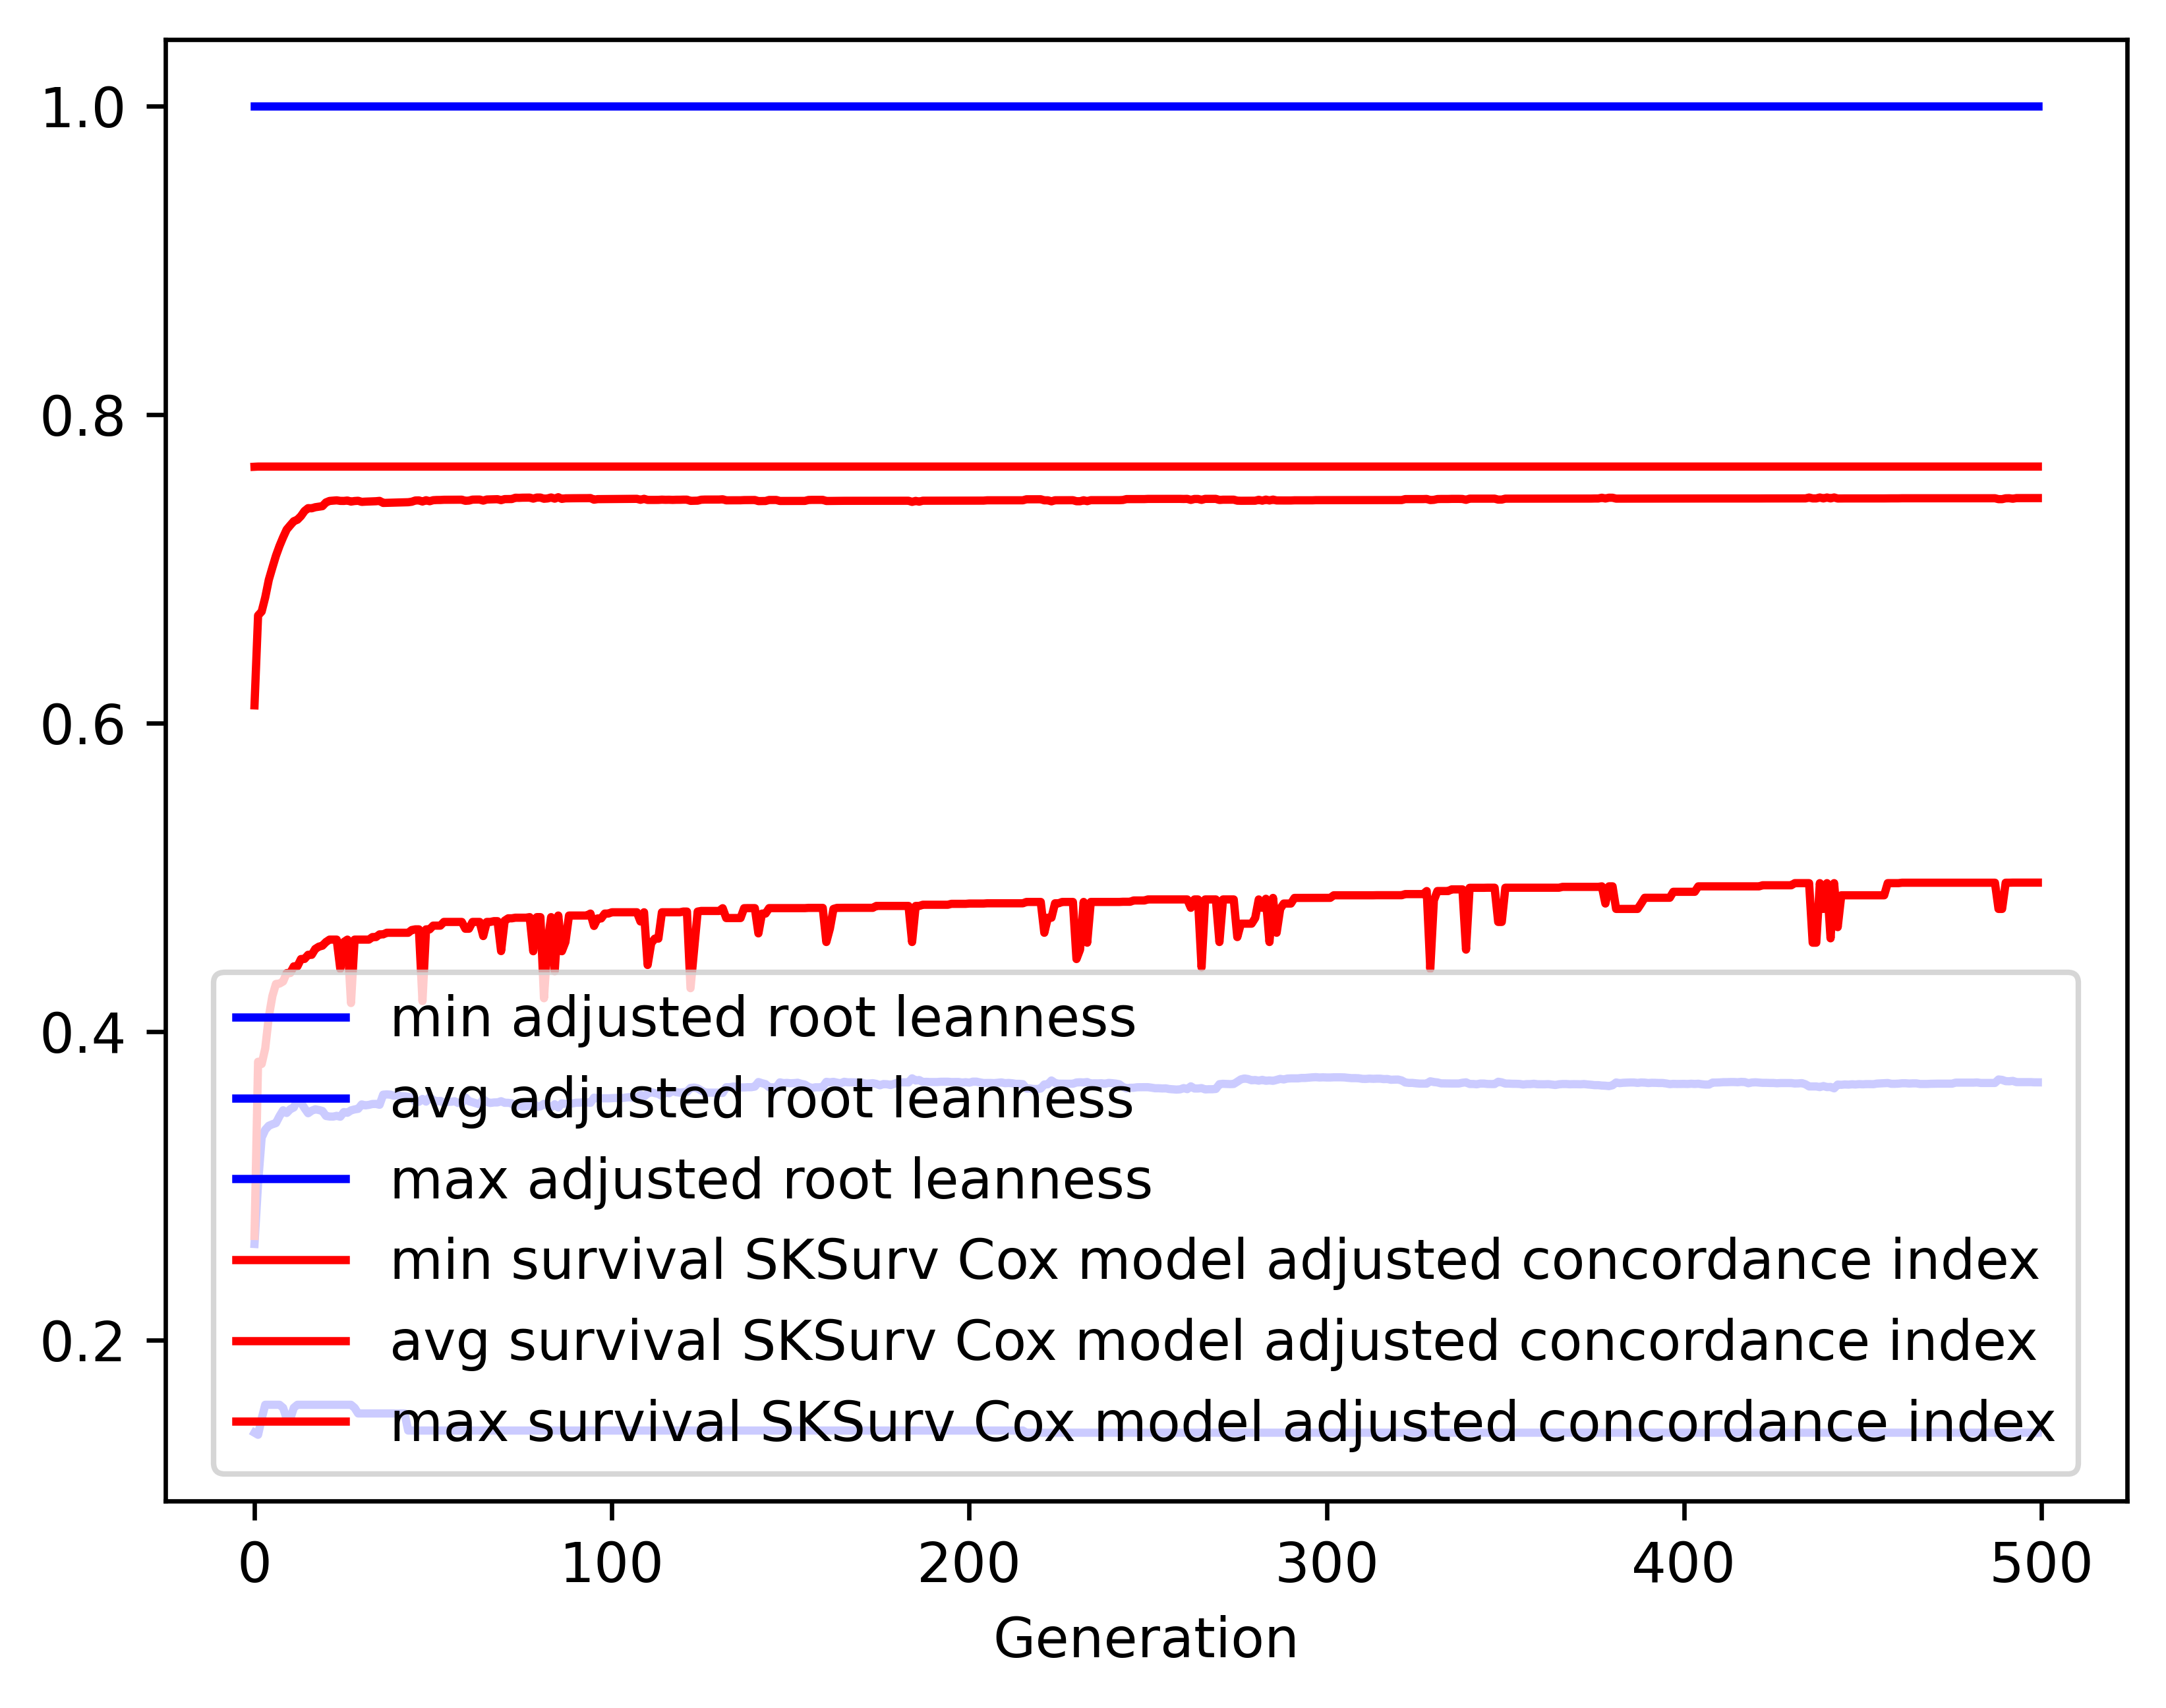

The table this chart was drawn from, first rows:
gen, evals, gen_feats, explored, adjusted root leanness_min, adjusted root leanness_avg, adjusted root leanness_max, adjusted root leanness_std, survival SKSurv Cox model adjusted conco…, survival SKSurv Cox model adjusted conco…, survival SKSurv Cox model adjusted conco…, survival SKSurv Cox model adjusted conco…
0, 500, 98, 98, 0.14, 0.2623, 1.0, 0.1656, 0.2676, 0.6114, 0.7661, 0.1303
1, 514, 336, 336, 0.1387, 0.3018, 1.0, 0.1322, 0.3804, 0.6697, 0.7662, 0.118
2, 500, 420, 584, 0.1491, 0.3312, 1.0, 0.1396, 0.379, 0.6722, 0.7662, 0.1191
3, 500, 420, 774, 0.1581, 0.3364, 1.0, 0.139, 0.389, 0.6814, 0.7662, 0.1141
4, 500, 442, 950, 0.1581, 0.3389, 1.0, 0.1381, 0.4096, 0.6928, 0.7662, 0.1075
5, 500, 440, 1108, 0.1581, 0.3399, 1.0, 0.1395, 0.423, 0.7007, 0.7662, 0.1037
6, 500, 436, 1248, 0.1581, 0.3407, 1.0, 0.1392, 0.4309, 0.7084, 0.7662, 0.09853
7, 500, 472, 1378, 0.1581, 0.3452, 1.0, 0.1406, 0.4311, 0.7148, 0.7662, 0.09425
8, 500, 466, 1481, 0.1562, 0.349, 1.0, 0.14, 0.4325, 0.7203, 0.7662, 0.08953
9, 500, 448, 1562, 0.1491, 0.3472, 1.0, 0.1391, 0.4379, 0.7254, 0.7662, 0.08417
10, 500, 482, 1647, 0.1491, 0.3497, 1.0, 0.1409, 0.4379, 0.7281, 0.7662, 0.08179
11, 500, 446, 1728, 0.1562, 0.3508, 1.0, 0.1399, 0.4423, 0.7308, 0.7662, 0.07932
12, 500, 479, 1806, 0.1581, 0.3559, 1.0, 0.1395, 0.4423, 0.7317, 0.7662, 0.07839
13, 500, 469, 1878, 0.1581, 0.354, 1.0, 0.1406, 0.447, 0.7341, 0.7662, 0.07564
14, 500, 480, 1942, 0.1581, 0.3503, 1.0, 0.1403, 0.4471, 0.7374, 0.7662, 0.07228
15, 500, 495, 2010, 0.1581, 0.3471, 1.0, 0.1394, 0.4498, 0.7392, 0.7662, 0.0703
16, 500, 482, 2053, 0.1581, 0.3487, 1.0, 0.1409, 0.4498, 0.7391, 0.7662, 0.07091
17, 500, 510, 2111, 0.1581, 0.3496, 1.0, 0.141, 0.4536, 0.7398, 0.7662, 0.07022
18, 500, 480, 2149, 0.1581, 0.3492, 1.0, 0.1413, 0.455, 0.7402, 0.7662, 0.06993
19, 500, 527, 2192, 0.1581, 0.3485, 1.0, 0.1418, 0.4557, 0.7405, 0.7662, 0.06991
20, 500, 533, 2216, 0.1581, 0.3453, 1.0, 0.141, 0.458, 0.743, 0.7662, 0.06691
21, 500, 499, 2233, 0.1581, 0.3449, 1.0, 0.1411, 0.4596, 0.7439, 0.7662, 0.0658
22, 500, 518, 2269, 0.1581, 0.3449, 1.0, 0.1413, 0.4596, 0.7441, 0.7662, 0.06583
23, 500, 504, 2297, 0.1581, 0.3454, 1.0, 0.1409, 0.4596, 0.7443, 0.7662, 0.06584
24, 500, 515, 2321, 0.1581, 0.3448, 1.0, 0.1425, 0.4407, 0.744, 0.7662, 0.06726
25, 500, 490, 2340, 0.1581, 0.3478, 1.0, 0.1422, 0.458, 0.7439, 0.7662, 0.0671
26, 500, 511, 2357, 0.1581, 0.3474, 1.0, 0.1425, 0.4596, 0.7442, 0.7662, 0.0669
27, 500, 547, 2374, 0.1581, 0.3489, 1.0, 0.1443, 0.4185, 0.7435, 0.7662, 0.06847
28, 500, 548, 2390, 0.1562, 0.3495, 1.0, 0.1443, 0.4596, 0.7439, 0.7662, 0.06783
29, 500, 535, 2406, 0.1525, 0.3499, 1.0, 0.1442, 0.4596, 0.744, 0.7662, 0.06786
30, 500, 505, 2418, 0.1525, 0.3528, 1.0, 0.1454, 0.4596, 0.7433, 0.7662, 0.069
31, 500, 531, 2427, 0.1525, 0.3522, 1.0, 0.1457, 0.4596, 0.7435, 0.7662, 0.06902
32, 500, 548, 2435, 0.1525, 0.3525, 1.0, 0.1456, 0.4596, 0.7435, 0.7662, 0.06904
33, 500, 513, 2447, 0.1525, 0.3531, 1.0, 0.1453, 0.4613, 0.7436, 0.7662, 0.06897
34, 500, 534, 2452, 0.1525, 0.3531, 1.0, 0.1453, 0.4613, 0.7437, 0.7662, 0.06899
35, 500, 528, 2459, 0.1525, 0.3526, 1.0, 0.1456, 0.463, 0.744, 0.7662, 0.06848
36, 500, 543, 2468, 0.1525, 0.3591, 1.0, 0.147, 0.463, 0.7426, 0.7662, 0.07035
37, 500, 547, 2471, 0.1525, 0.3593, 1.0, 0.147, 0.464, 0.7427, 0.7662, 0.07034
38, 500, 537, 2476, 0.1525, 0.3591, 1.0, 0.1471, 0.464, 0.7427, 0.7662, 0.07034
39, 500, 545, 2480, 0.1525, 0.3584, 1.0, 0.1475, 0.464, 0.7428, 0.7662, 0.07036
40, 500, 538, 2487, 0.1525, 0.3588, 1.0, 0.1474, 0.464, 0.7429, 0.7662, 0.07037
41, 500, 552, 2491, 0.1525, 0.3582, 1.0, 0.148, 0.464, 0.7429, 0.7662, 0.07037
42, 500, 512, 2496, 0.1525, 0.3581, 1.0, 0.1481, 0.464, 0.743, 0.7662, 0.07038
43, 500, 526, 2502, 0.1414, 0.3577, 1.0, 0.1485, 0.464, 0.7431, 0.7662, 0.07039
44, 500, 549, 2503, 0.1414, 0.3576, 1.0, 0.1487, 0.4658, 0.7434, 0.7662, 0.06939
45, 500, 531, 2505, 0.1414, 0.3546, 1.0, 0.1478, 0.4663, 0.7442, 0.7662, 0.06831
46, 500, 542, 2509, 0.1414, 0.3545, 1.0, 0.1479, 0.4663, 0.7443, 0.7662, 0.06831
47, 500, 565, 2511, 0.1414, 0.3563, 1.0, 0.1489, 0.4197, 0.7435, 0.7662, 0.06983
48, 500, 532, 2513, 0.1414, 0.3546, 1.0, 0.1477, 0.4663, 0.7444, 0.7662, 0.06833
49, 500, 531, 2515, 0.1414, 0.3575, 1.0, 0.1487, 0.4663, 0.7437, 0.7662, 0.06935
50, 500, 524, 2517, 0.1414, 0.3556, 1.0, 0.1482, 0.4687, 0.7444, 0.7662, 0.06817
51, 500, 534, 2520, 0.1414, 0.3548, 1.0, 0.1477, 0.4687, 0.7445, 0.7662, 0.06819
52, 500, 527, 2521, 0.1414, 0.3551, 1.0, 0.1474, 0.4687, 0.7445, 0.7662, 0.06819
53, 500, 572, 2522, 0.1414, 0.3539, 1.0, 0.1482, 0.4711, 0.7447, 0.7662, 0.06777
54, 500, 553, 2524, 0.1414, 0.3545, 1.0, 0.1476, 0.4711, 0.7447, 0.7662, 0.06778
55, 500, 557, 2526, 0.1414, 0.3545, 1.0, 0.1476, 0.4711, 0.7447, 0.7662, 0.06778
56, 500, 525, 2527, 0.1414, 0.3548, 1.0, 0.1474, 0.4711, 0.7447, 0.7662, 0.06778
57, 500, 547, 2528, 0.1414, 0.3537, 1.0, 0.1482, 0.4711, 0.7447, 0.7662, 0.06779
58, 500, 558, 2529, 0.1414, 0.3537, 1.0, 0.1483, 0.4711, 0.7447, 0.7662, 0.06779
59, 500, 568, 2530, 0.1414, 0.3574, 1.0, 0.1484, 0.4667, 0.744, 0.7662, 0.0689
... 440 more rows
